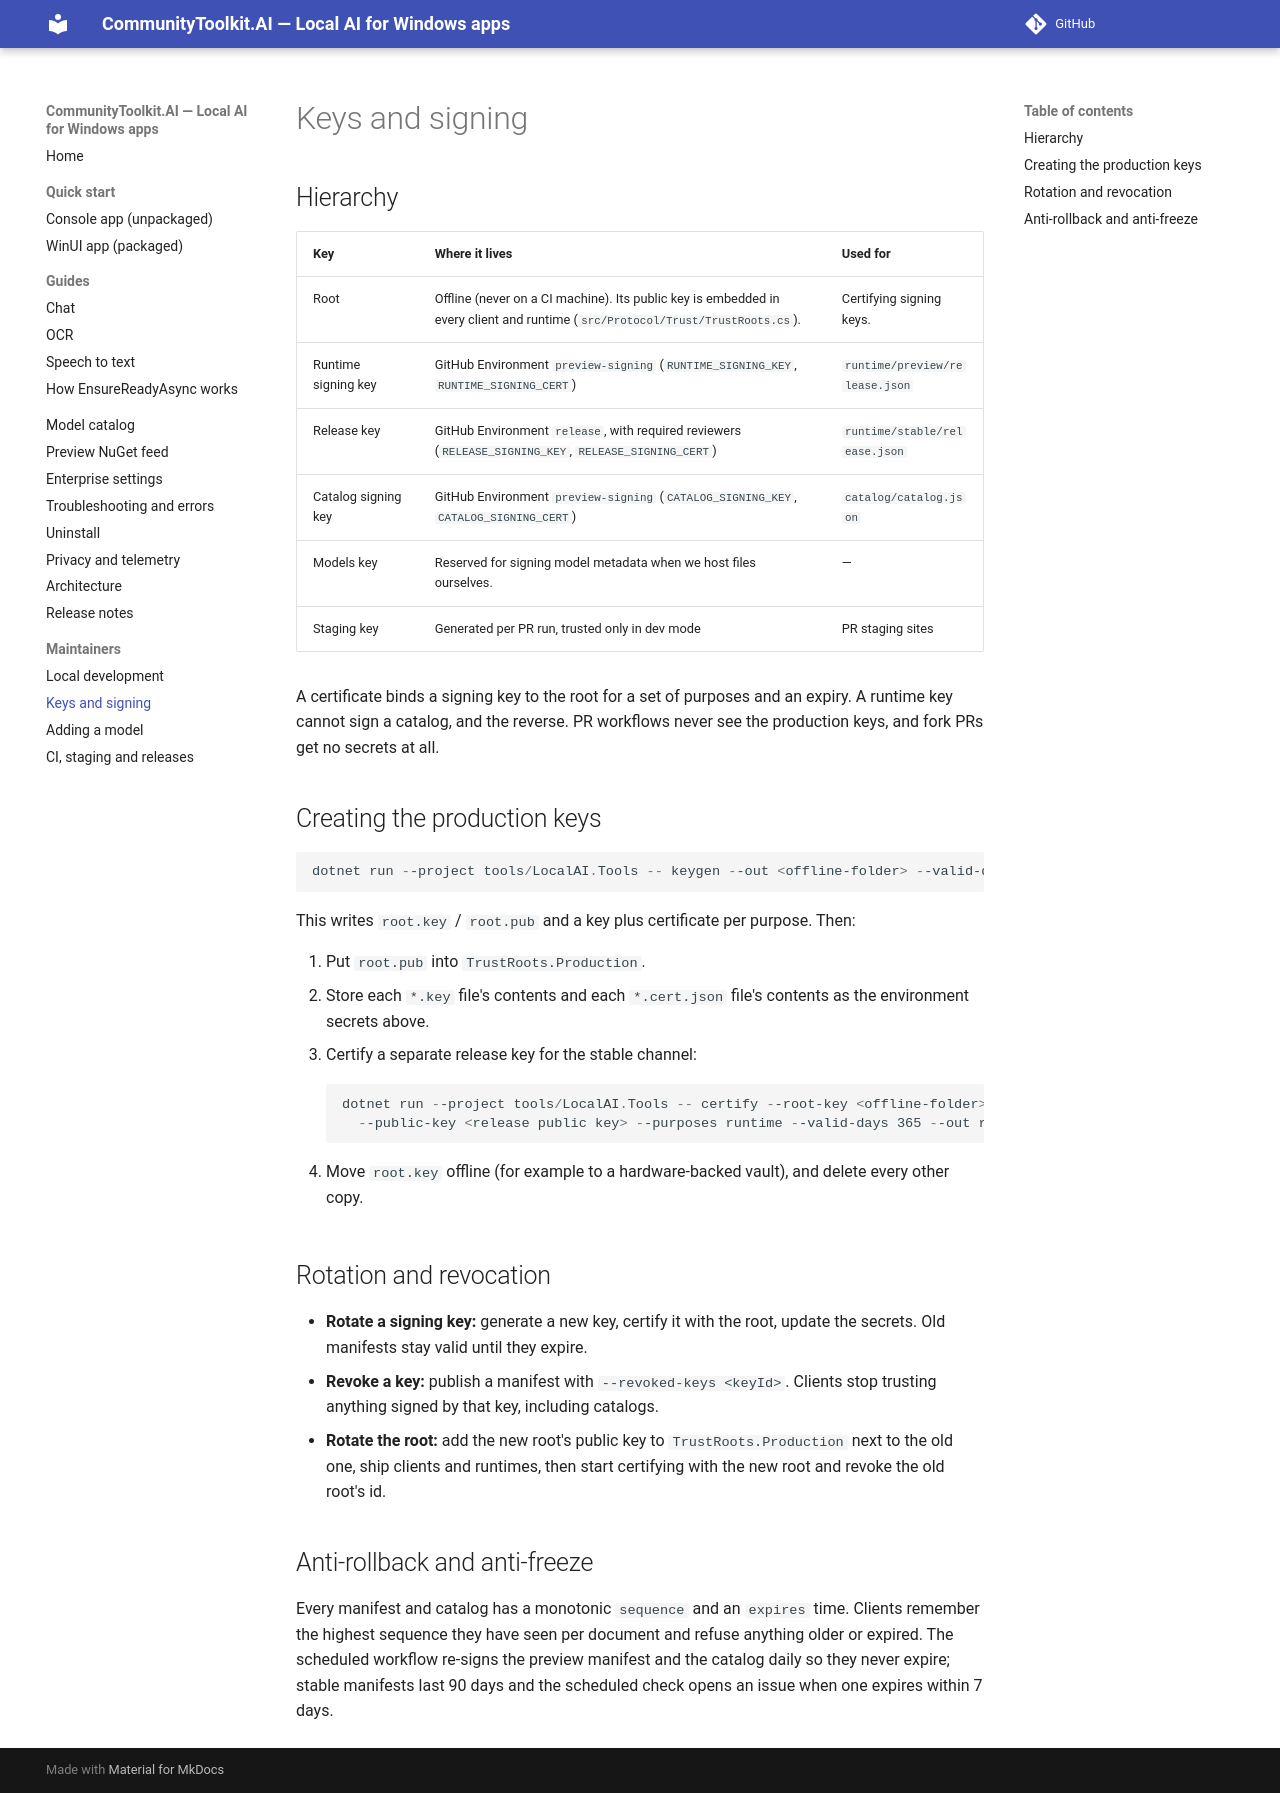

repository: andrewleader/CommunityToolkit.AI · page: maintainers/keys/index.html · generator: mkdocs

# Keys and signing

## Hierarchy

| Key | Where it lives | Used for |
|---|---|---|
| Root | Offline (never on a CI machine). Its public key is embedded in every client and runtime (`src/Protocol/Trust/TrustRoots.cs`). | Certifying signing keys. |
| Runtime signing key | GitHub Environment `preview-signing` (`RUNTIME_SIGNING_KEY`, `RUNTIME_SIGNING_CERT`) | `runtime/preview/release.json` |
| Release key | GitHub Environment `release`, with required reviewers (`RELEASE_SIGNING_KEY`, `RELEASE_SIGNING_CERT`) | `runtime/stable/release.json` |
| Catalog signing key | GitHub Environment `preview-signing` (`CATALOG_SIGNING_KEY`, `CATALOG_SIGNING_CERT`) | `catalog/catalog.json` |
| Models key | Reserved for signing model metadata when we host files ourselves. | — |
| Staging key | Generated per PR run, trusted only in dev mode | PR staging sites |

A certificate binds a signing key to the root for a set of purposes and an expiry. A runtime key cannot sign a catalog,
and the reverse. PR workflows never see the production keys, and fork PRs get no secrets at all.

## Creating the production keys

```powershell
dotnet run --project tools/LocalAI.Tools -- keygen --out <offline-folder> --valid-days 730
```

This writes `root.key` / `root.pub` and a key plus certificate per purpose. Then:

1. Put `root.pub` into `TrustRoots.Production`.
2. Store each `*.key` file's contents and each `*.cert.json` file's contents as the environment secrets above.
3. Certify a separate release key for the stable channel:

    ```powershell
    dotnet run --project tools/LocalAI.Tools -- certify --root-key <offline-folder>/root.key `
      --public-key <release public key> --purposes runtime --valid-days 365 --out release.cert.json
    ```

4. Move `root.key` offline (for example to a hardware-backed vault), and delete every other copy.

## Rotation and revocation

- **Rotate a signing key:** generate a new key, certify it with the root, update the secrets. Old manifests stay valid until
  they expire.
- **Revoke a key:** publish a manifest with `--revoked-keys <keyId>`. Clients stop trusting anything signed by that key,
  including catalogs.
- **Rotate the root:** add the new root's public key to `TrustRoots.Production` next to the old one, ship clients and
  runtimes, then start certifying with the new root and revoke the old root's id.

## Anti-rollback and anti-freeze

Every manifest and catalog has a monotonic `sequence` and an `expires` time. Clients remember the highest sequence they
have seen per document and refuse anything older or expired. The scheduled workflow re-signs the preview manifest and
the catalog daily so they never expire; stable manifests last 90 days and the scheduled check opens an issue when one
expires within 7 days.
